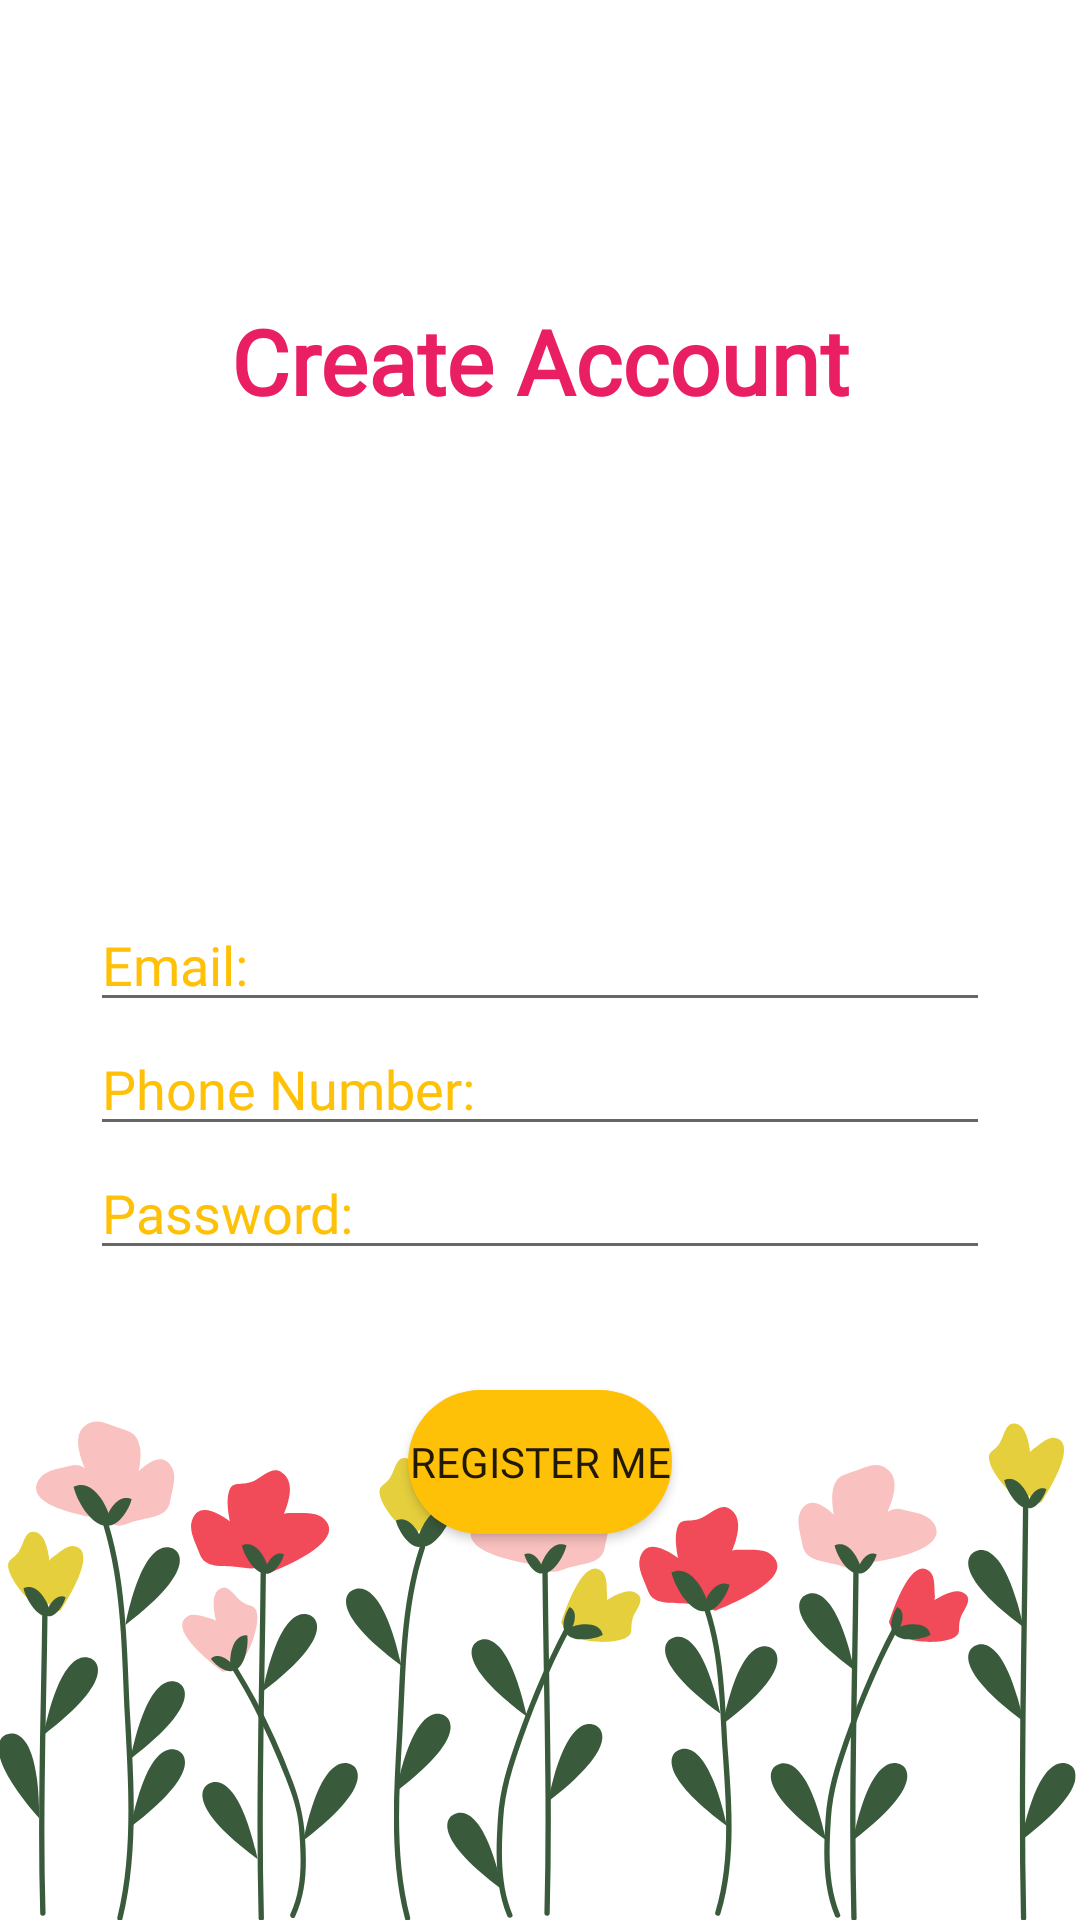

Here is an Android app screen rendered from its layout file. Give the layout XML and the strings, colors and styles it references.
<!-- AndroidManifest.xml: application theme Theme.WomenSafeZone -->
<!-- res/layout/activity_sign_up.xml -->
<?xml version="1.0" encoding="utf-8"?>

<RelativeLayout xmlns:android="http://schemas.android.com/apk/res/android"
    xmlns:app="http://schemas.android.com/apk/res-auto"
    xmlns:tools="http://schemas.android.com/tools"
    android:layout_width="match_parent"
    android:layout_height="match_parent"
    android:background="@drawable/backnew"
    tools:context=".SignUp">


    <TextView
        android:id="@+id/register"
        android:layout_width="700dp"
        android:layout_height="40dp"
        android:layout_marginTop="100dp"
        android:fontFamily="@font/amarante"
        android:text="Create Account"
        android:textAlignment="center"
        android:textColor="#E91E63"
        android:textSize="30dp"
        android:textStyle="bold"
        android:gravity="center_horizontal" />

    <EditText
        android:fontFamily="@font/amarante"
        android:id="@+id/r_email"
        android:layout_width="300dp"
        android:layout_height="wrap_content"
        android:layout_centerInParent="true"
        android:layout_centerHorizontal="true"
        android:ems="10"
        android:hint="Email:"
        android:inputType="textEmailAddress"
        android:textColorHint="#FFC107" />

    <EditText
        android:fontFamily="@font/amarante"
        android:id="@+id/r_contact"
        android:layout_width="300dp"
        android:layout_height="wrap_content"
        android:layout_below="@+id/r_email"
        android:ems="10"
        android:hint="Phone Number:"
        android:textColorHint="#FFC107"
        android:layout_centerHorizontal="true"
        android:inputType="phone" />

    <EditText
        android:fontFamily="@font/amarante"
        android:id="@+id/r_password"
        android:layout_width="300dp"
        android:layout_height="wrap_content"
        android:ems="10"
        android:layout_below="@+id/r_contact"
        android:hint="Password:"
        android:textColorHint="#FFC107"
        android:layout_centerHorizontal="true"
        android:inputType="textPassword" />

    <Button
        android:fontFamily="@font/amarante"
        android:id="@+id/r_button"
        android:layout_centerHorizontal="true"
        android:layout_below="@+id/r_password"
        android:layout_width="wrap_content"
        android:layout_height="wrap_content"
        android:layout_marginTop="40dp"
        android:background="@drawable/round_button"
        android:text="Register Me" />

</RelativeLayout>
<!-- resources referenced by this layout -->
<resources>
  <!-- drawable backnew: png bitmap (drawable, 106360 bytes) -->
  <!-- drawable round_button (drawable) -->
  <?xml version="1.0" encoding="utf-8"?>
  
  <shape xmlns:android="http://schemas.android.com/apk/res/android"
      android:shape="rectangle">
      <solid android:color="#FFC107"></solid>
  
      <corners android:radius="150dp"></corners>
  </shape>
  <style name="Theme.WomenSafeZone" parent="Theme.MaterialComponents.DayNight.DarkActionBar">
          
          <item name="colorPrimary">@color/colorPrimary</item>
          <item name="colorPrimaryVariant">@color/colorPrimary</item>
          <item name="colorOnPrimary">@color/white</item>
          
          <item name="colorSecondary">@color/colorPrimary</item>
          <item name="colorSecondaryVariant">@color/colorPrimary</item>
          <item name="colorOnSecondary">@color/black</item>
          
          <item name="android:statusBarColor" tools:targetApi="l">?attr/colorPrimaryVariant</item>
          
      </style>
  <color name="colorPrimary">#E6125A</color>
  <color name="white">#ffffff</color>
  <color name="black">#000000</color>
</resources>
